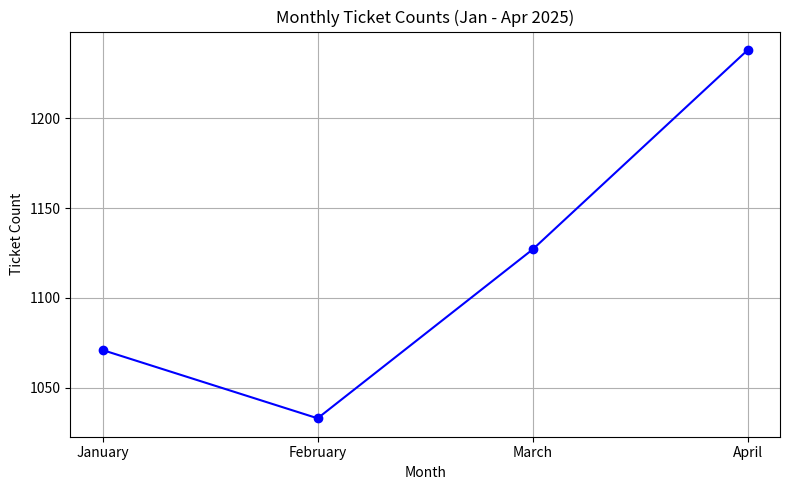

The script that saved this image: (Note: this script raises an exception after producing the figure.)
import matplotlib.pyplot as plt

# Data
months = ['January', 'February', 'March', 'April']
ticket_counts = [1071, 1033, 1127, 1238]

# Plot
plt.figure(figsize=(8, 5))
plt.plot(months, ticket_counts, marker='o', linestyle='-', color='blue')
plt.title('Monthly Ticket Counts (Jan - Apr 2025)')
plt.xlabel('Month')
plt.ylabel('Ticket Count')
plt.grid(True)
plt.tight_layout()

# Save the chart
plt.savefig('output/monthly_ticket_counts_line_chart.png')
plt.close()

# Return filename
'output/monthly_ticket_counts_line_chart.png'
